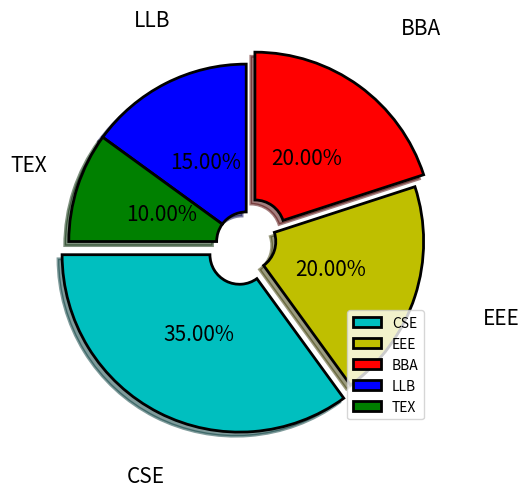

Recreate this plot in Python.
import matplotlib.pyplot as plt

department = ['CSE',"EEE","BBA","LLB","TEX"]
student = [35,20,20,15,10]

slice = [0.1,0,0.1,0,0] #slicing
colors= ['c','y','r','b','g']
textsize = {"fontsize":15}
wedgeprops = {"linewidth":2,"width":1,"edgecolor":"k"}
plt.pie(student, labels=department,explode=slice,colors= colors,
        autopct="%0.2f%%",shadow=True,radius=1.2,startangle=180,textprops=textsize,
        counterclock=True,labeldistance=1.4,wedgeprops= wedgeprops,
        pctdistance=0.5,center=(2,3),
        )
plt.legend(loc=4)
plt.show()